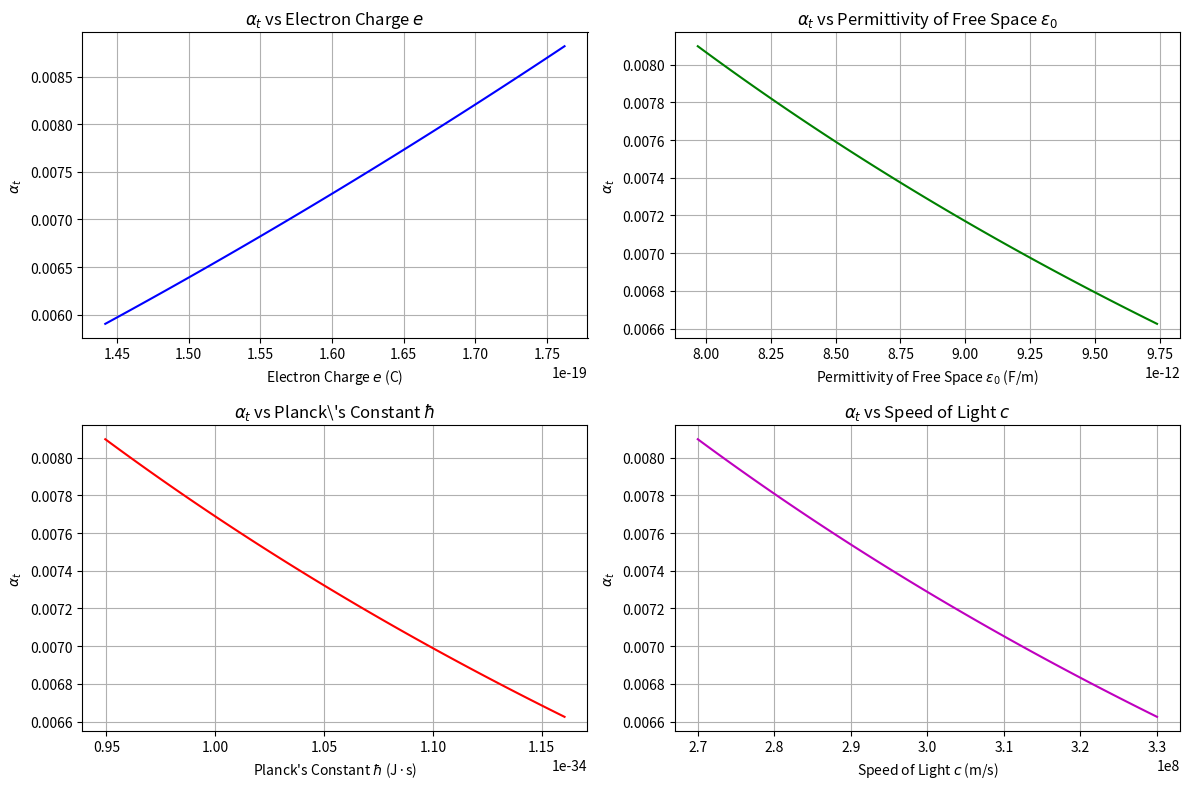

Write Python code to recreate this figure.
import numpy as np
import matplotlib.pyplot as plt

# Constants
e_base = 1.602e-19  # Electron charge (Coulombs)
epsilon_0_base = 8.854e-12  # Permittivity of free space (F/m)
hbar_base = 1.055e-34  # Reduced Planck's constant (J·s)
c_base = 3.0e8  # Speed of light (m/s)

# Function to calculate alpha_t based on varying constants
def calculate_alpha_t(e, epsilon_0, hbar, c):
    return (e**2) / (4 * np.pi * epsilon_0 * hbar * c)

# Varying constants
e_values = np.linspace(e_base * 0.9, e_base * 1.1, 100)  # Vary electron charge (10% change)
epsilon_0_values = np.linspace(epsilon_0_base * 0.9, epsilon_0_base * 1.1, 100)  # Vary epsilon_0
hbar_values = np.linspace(hbar_base * 0.9, hbar_base * 1.1, 100)  # Vary Planck's constant
c_values = np.linspace(c_base * 0.9, c_base * 1.1, 100)  # Vary speed of light

# Calculate alpha_t for each variation
alpha_t_e = np.array([calculate_alpha_t(e, epsilon_0_base, hbar_base, c_base) for e in e_values])
alpha_t_epsilon_0 = np.array([calculate_alpha_t(e_base, epsilon_0, hbar_base, c_base) for epsilon_0 in epsilon_0_values])
alpha_t_hbar = np.array([calculate_alpha_t(e_base, epsilon_0_base, hbar, c_base) for hbar in hbar_values])
alpha_t_c = np.array([calculate_alpha_t(e_base, epsilon_0_base, hbar_base, c) for c in c_values])

# Plotting the results
plt.figure(figsize=(12, 8))

# Plot for varying electron charge (e)
plt.subplot(2, 2, 1)
plt.plot(e_values, alpha_t_e, label=r'$\alpha_t$ vs $e$', color='b')
plt.title(r'$\alpha_t$ vs Electron Charge $e$')
plt.xlabel('Electron Charge $e$ (C)')
plt.ylabel(r'$\alpha_t$')
plt.grid(True)

# Plot for varying permittivity of free space (epsilon_0)
plt.subplot(2, 2, 2)
plt.plot(epsilon_0_values, alpha_t_epsilon_0, label=r'$\alpha_t$ vs $\epsilon_0$', color='g')
plt.title(r'$\alpha_t$ vs Permittivity of Free Space $\epsilon_0$')
plt.xlabel('Permittivity of Free Space $\epsilon_0$ (F/m)')
plt.ylabel(r'$\alpha_t$')
plt.grid(True)

# Plot for varying Planck's constant (hbar)
plt.subplot(2, 2, 3)
plt.plot(hbar_values, alpha_t_hbar, label=r'$\alpha_t$ vs $\hbar$', color='r')
plt.title(r'$\alpha_t$ vs Planck\'s Constant $\hbar$')
plt.xlabel('Planck\'s Constant $\hbar$ (J·s)')
plt.ylabel(r'$\alpha_t$')
plt.grid(True)

# Plot for varying speed of light (c)
plt.subplot(2, 2, 4)
plt.plot(c_values, alpha_t_c, label=r'$\alpha_t$ vs $c$', color='m')
plt.title(r'$\alpha_t$ vs Speed of Light $c$')
plt.xlabel('Speed of Light $c$ (m/s)')
plt.ylabel(r'$\alpha_t$')
plt.grid(True)

# Adjust layout and show plot
plt.tight_layout()
plt.show()
